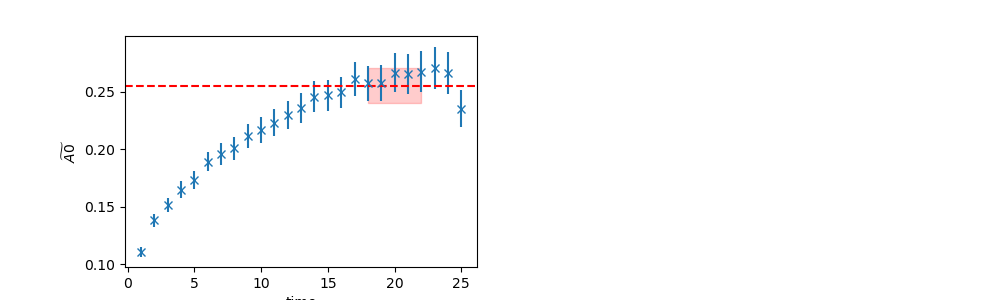

Source data for this figure (header and first rows):
	EffectiveMass	Error	RegUp	RegLow
0	0.2555	0.01512	23	18
